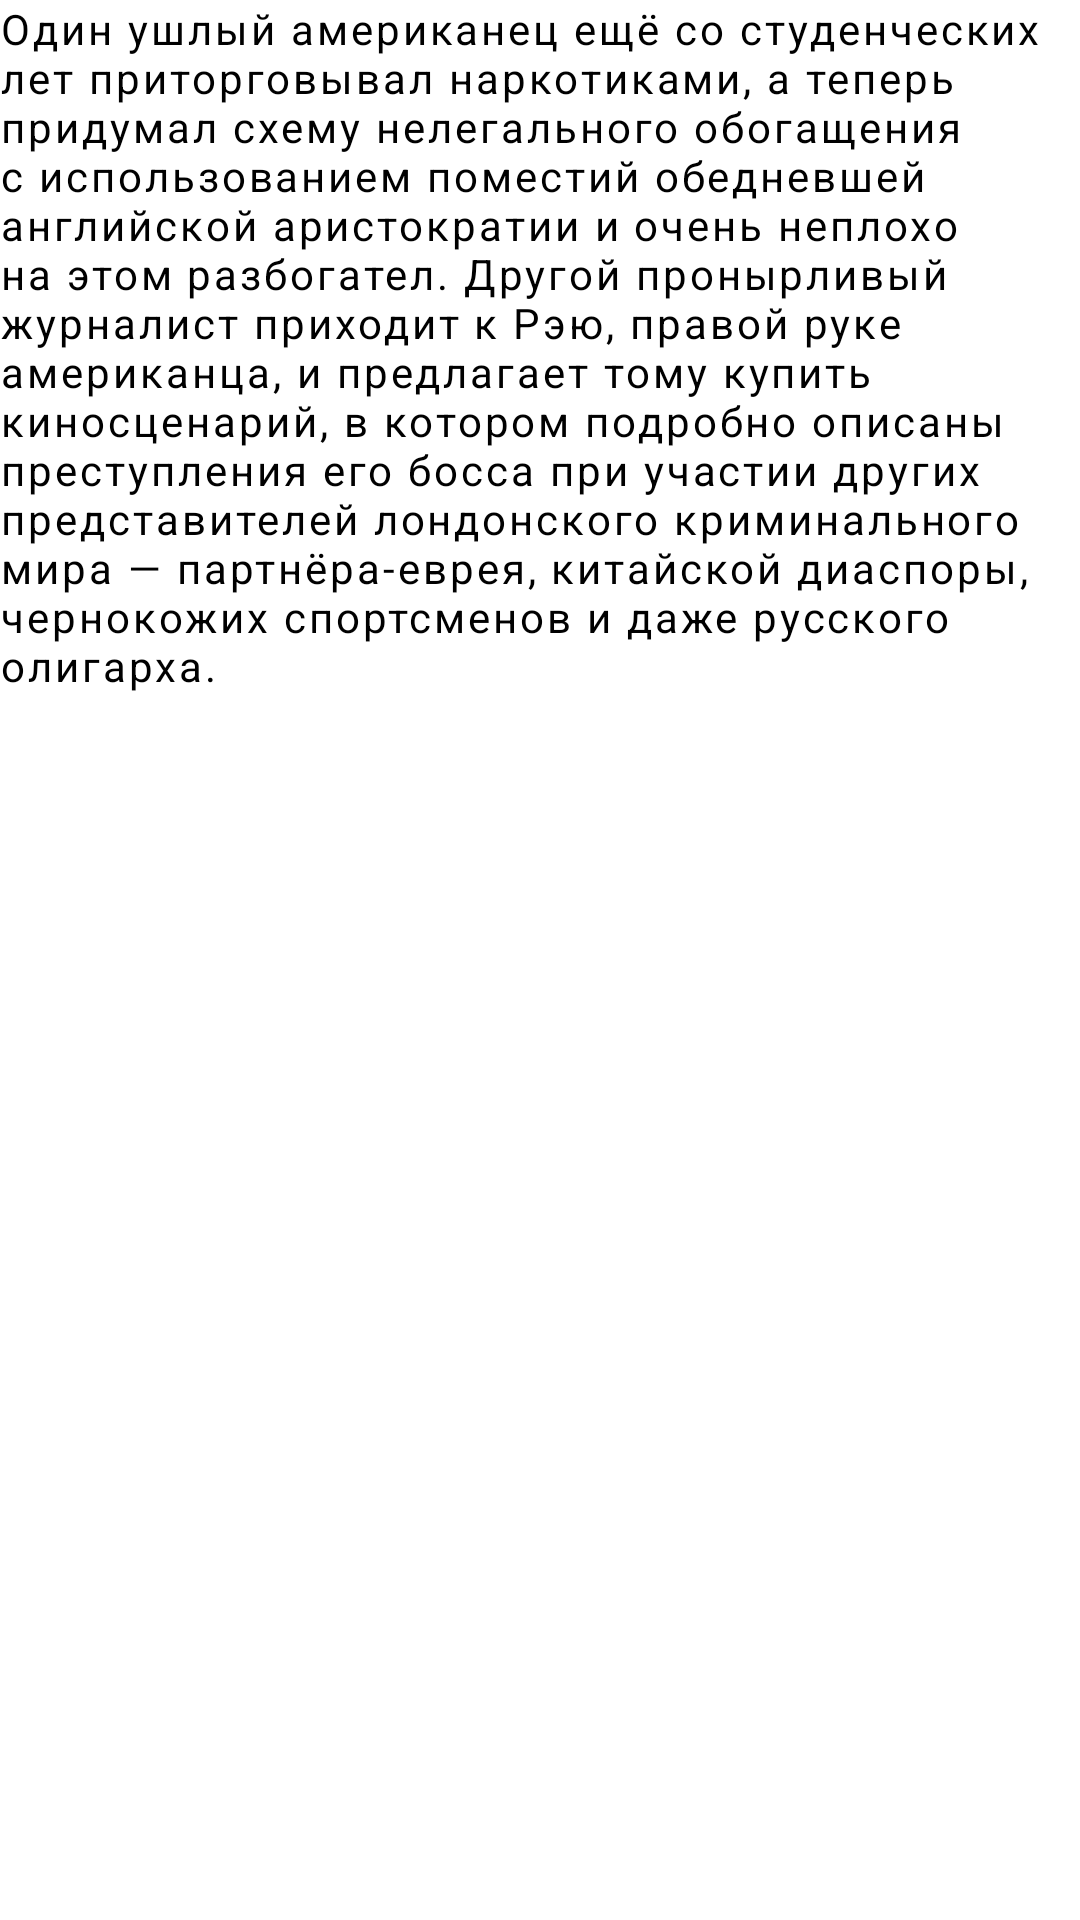

Here is an Android app screen rendered from its layout file. Give the layout XML and the strings, colors and styles it references.
<!-- AndroidManifest.xml: application theme Theme.MovieApp -->
<!-- res/layout/container2.xml -->
<?xml version="1.0" encoding="utf-8"?>
<androidx.constraintlayout.widget.ConstraintLayout xmlns:android="http://schemas.android.com/apk/res/android"
    xmlns:app="http://schemas.android.com/apk/res-auto"
    android:id="@+id/container2"
    android:layout_width="wrap_content"
    android:layout_height="wrap_content">

    <TextView
        android:id="@+id/tv_description_text"
        android:layout_width="wrap_content"
        android:layout_height="wrap_content"
        android:letterSpacing="0.07"
        android:text="@string/desc"
        android:textColor="@color/black"

        app:layout_constraintStart_toStartOf="parent"
        app:layout_constraintEnd_toEndOf="parent"
        app:layout_constraintTop_toTopOf="parent" />

</androidx.constraintlayout.widget.ConstraintLayout>
<!-- resources referenced by this layout -->
<resources>
  <color name="black">#FF000000</color>
  <string name="desc">Один ушлый американец ещё со студенческих лет приторговывал наркотиками, а теперь придумал схему нелегального обогащения с использованием поместий обедневшей английской аристократии и очень неплохо на этом разбогател. Другой пронырливый журналист приходит к Рэю, правой руке американца, и предлагает тому купить киносценарий, в котором подробно описаны преступления его босса при участии других представителей лондонского криминального мира — партнёра-еврея, китайской диаспоры, чернокожих спортсменов и даже русского олигарха.</string>
  <style name="Theme.MovieApp" parent="Theme.MaterialComponents.Light.NoActionBar">
          
  
          <item name="colorPrimary">@color/purple_500</item>
          <item name="colorPrimaryVariant">@color/purple_700</item>
          <item name="colorOnPrimary">@color/white</item>
          
          <item name="colorSecondary">@color/teal_200</item>
          <item name="colorSecondaryVariant">@color/teal_700</item>
          <item name="colorOnSecondary">@color/black</item>
          
          <item name="android:statusBarColor">@color/black</item>
          <item name="colorOnSurfaceVariant">@color/pale_blue</item>
          
  
      </style>
  <color name="purple_500">#FF6200EE</color>
  <color name="purple_700">#FF3700B3</color>
  <color name="white">#FFFFFFFF</color>
  <color name="teal_200">#FF03DAC5</color>
  <color name="teal_700">#FF018786</color>
  <color name="pale_blue">#DEE6FC</color>
</resources>
